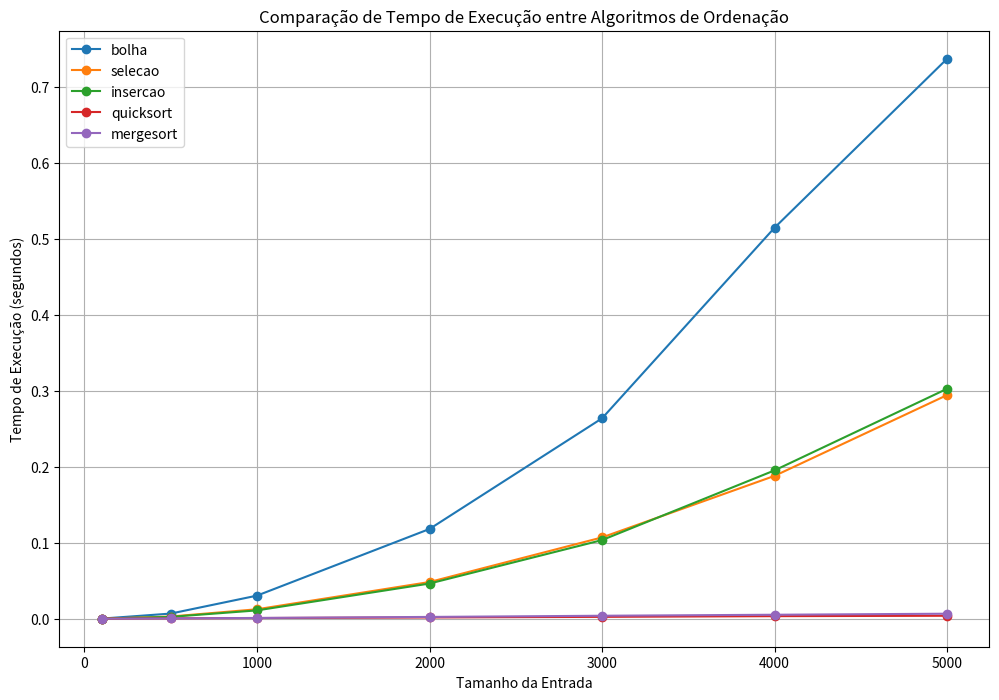
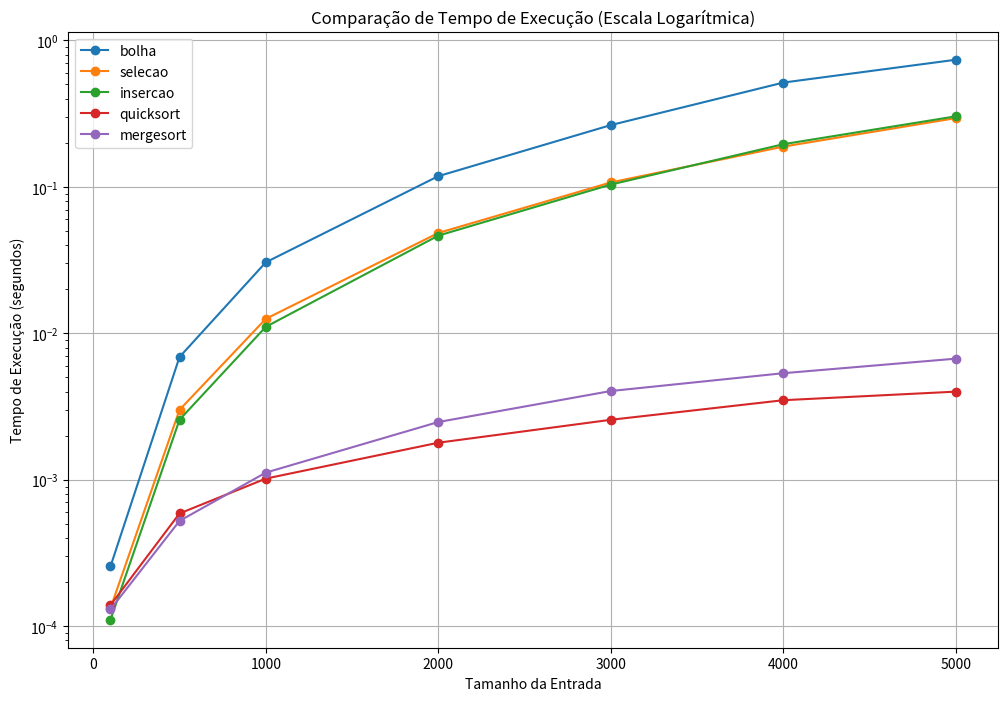
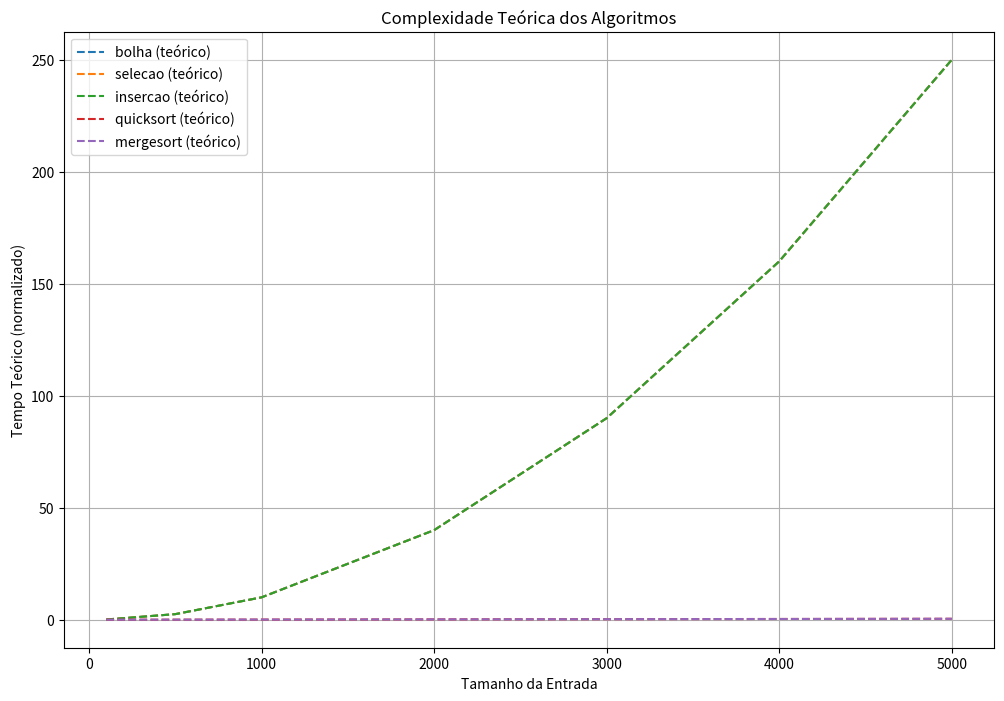

These figures' Python source, in order:
import numpy as np
import matplotlib.pyplot as plt
import time
import random


def ordenacao_bolha(lista):
    n = len(lista)
    for i in range(n):
        for j in range(0, n - i - 1):
            if lista[j] > lista[j + 1]:
                lista[j], lista[j + 1] = lista[j + 1], lista[j]
    return lista


def ordenacao_selecao(lista):
    n = len(lista)
    for i in range(n):
        min_idx = i
        for j in range(i + 1, n):
            if lista[j] < lista[min_idx]:
                min_idx = j
        lista[i], lista[min_idx] = lista[min_idx], lista[i]
    return lista


def ordenacao_insercao(lista):
    for i in range(1, len(lista)):
        chave = lista[i]
        j = i - 1
        while j >= 0 and chave < lista[j]:
            lista[j + 1] = lista[j]
            j -= 1
        lista[j + 1] = chave
    return lista


def ordenacao_quicksort(lista):
    if len(lista) <= 1:
        return lista
    pivo = lista[len(lista) // 2]
    esquerda = [x for x in lista if x < pivo]
    meio = [x for x in lista if x == pivo]
    direita = [x for x in lista if x > pivo]
    return ordenacao_quicksort(esquerda) + meio + ordenacao_quicksort(direita)


def ordenacao_mergesort(lista):
    if len(lista) <= 1:
        return lista

    meio = len(lista) // 2
    esquerda = lista[:meio]
    direita = lista[meio:]

    esquerda = ordenacao_mergesort(esquerda)
    direita = ordenacao_mergesort(direita)

    return mesclar(esquerda, direita)


def mesclar(esquerda, direita):
    resultado = []
    i = j = 0

    while i < len(esquerda) and j < len(direita):
        if esquerda[i] < direita[j]:
            resultado.append(esquerda[i])
            i += 1
        else:
            resultado.append(direita[j])
            j += 1

    resultado.extend(esquerda[i:])
    resultado.extend(direita[j:])
    return resultado


def medir_tempo_execucao(algoritmo, tamanhos_listas):
    tempos = []
    for tamanho in tamanhos_listas:
        lista = [random.randint(1, 1000) for _ in range(tamanho)]
        inicio = time.time()
        if algoritmo.__name__ in ['ordenacao_quicksort', 'ordenacao_mergesort']:
            resultado = algoritmo(lista)
        else:
            lista_copia = lista.copy()
            resultado = algoritmo(lista_copia)
        fim = time.time()
        tempos.append(fim - inicio)
    return tempos


def main():
    tamanhos_entrada = [100, 500, 1000, 2000, 3000, 4000, 5000]
    algoritmos = [
        ordenacao_bolha,
        ordenacao_selecao,
        ordenacao_insercao,
        ordenacao_quicksort,
        ordenacao_mergesort
    ]

    todos_tempos = {}
    for algoritmo in algoritmos:
        print(f"Executando {algoritmo.__name__}...")
        tempos = medir_tempo_execucao(algoritmo, tamanhos_entrada)
        todos_tempos[algoritmo.__name__] = tempos

    # Gráfico de comparação de tempo
    plt.figure(figsize=(12, 8))
    for algoritmo, tempos in todos_tempos.items():
        nome_algoritmo = algoritmo.replace('ordenacao_', '')
        plt.plot(tamanhos_entrada, tempos, marker='o', label=nome_algoritmo)

    plt.title('Comparação de Tempo de Execução entre Algoritmos de Ordenação')
    plt.xlabel('Tamanho da Entrada')
    plt.ylabel('Tempo de Execução (segundos)')
    plt.legend()
    plt.grid(True)
    plt.savefig('comparacao_tempos.png')

    # Gráfico com escala logarítmica para visualizar melhor as diferenças
    plt.figure(figsize=(12, 8))
    for algoritmo, tempos in todos_tempos.items():
        nome_algoritmo = algoritmo.replace('ordenacao_', '')
        plt.plot(tamanhos_entrada, tempos, marker='o', label=nome_algoritmo)

    plt.title('Comparação de Tempo de Execução (Escala Logarítmica)')
    plt.xlabel('Tamanho da Entrada')
    plt.ylabel('Tempo de Execução (segundos)')
    plt.yscale('log')
    plt.legend()
    plt.grid(True)
    plt.savefig('comparacao_tempos_log.png')

    # Comparação teórica de complexidade
    complexidades = {
        'bolha': [n ** 2 for n in tamanhos_entrada],
        'selecao': [n ** 2 for n in tamanhos_entrada],
        'insercao': [n ** 2 for n in tamanhos_entrada],
        'quicksort': [n * np.log(n) for n in tamanhos_entrada],
        'mergesort': [n * np.log(n) for n in tamanhos_entrada]
    }

    # Normalizar as complexidades teóricas para comparação
    fator = 0.00001
    plt.figure(figsize=(12, 8))
    for nome, valores in complexidades.items():
        valores_normalizados = [valor * fator for valor in valores]
        plt.plot(tamanhos_entrada, valores_normalizados, '--', label=f'{nome} (teórico)')

    plt.title('Complexidade Teórica dos Algoritmos')
    plt.xlabel('Tamanho da Entrada')
    plt.ylabel('Tempo Teórico (normalizado)')
    plt.legend()
    plt.grid(True)
    plt.savefig('complexidade_teorica.png')

    print('Análise concluída. Gráficos salvos na pasta atual.')


if __name__ == "__main__":
    main()
